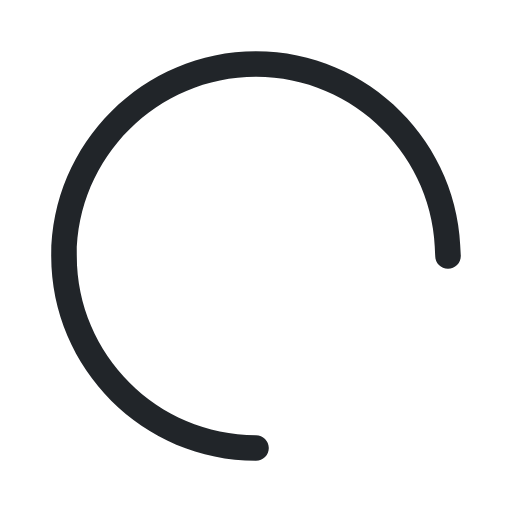
t = 0.00 s
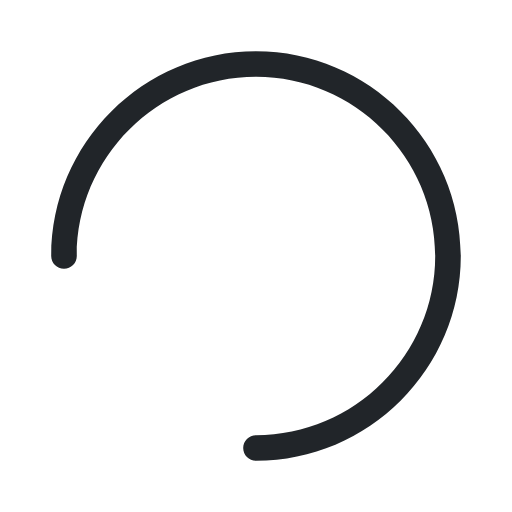
t = 0.38 s
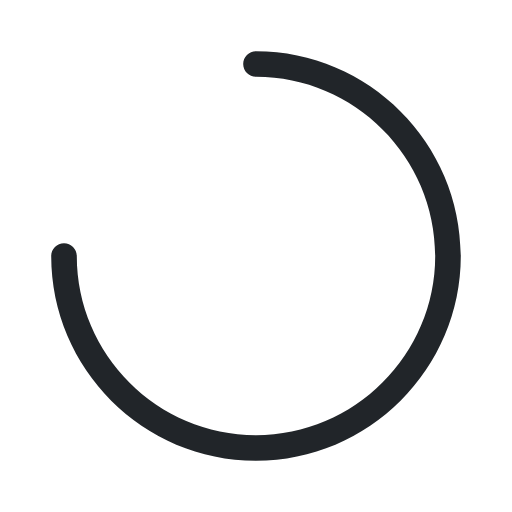
t = 0.75 s
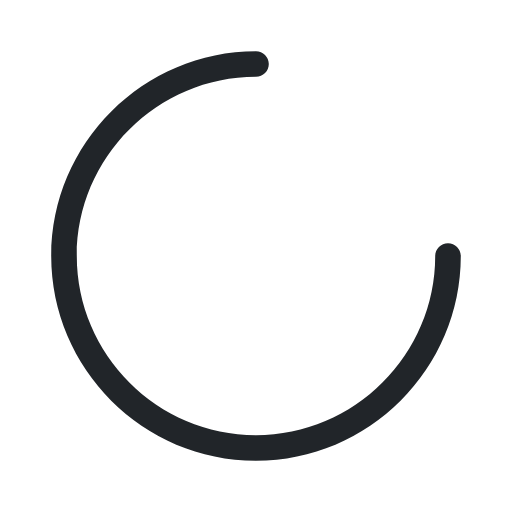
t = 1.13 s

The animated SVG that drew these frames (rendered in a browser with its animation timeline set to each time). Animation: 1 SMIL element (animateTransform=1); one cycle of 1.50 s, repeats indefinitely.

<svg version="1.1" 
	id="spinner" 
	xmlns="http://www.w3.org/2000/svg" 
	xmlns:xlink="http://www.w3.org/1999/xlink" 
	x="0px" 
	y="0px"
	viewBox="0 0 80 80" 
	xml:space="preserve">

	<path
		id="spinner" 
		fill="#212529" 
		d="M40,72C22.4,72,8,57.6,8,40C8,22.4,
		22.4,8,40,8c17.6,0,32,14.4,32,32c0,1.1-0.9,2-2,2
		s-2-0.9-2-2c0-15.4-12.6-28-28-28S12,24.6,12,40s12.6,
		28,28,28c1.1,0,2,0.9,2,2S41.1,72,40,72z"
	>

		<animateTransform
			attributeType="xml"
			attributeName="transform"
			type="rotate"
			from="0 40 40"
			to="360 40 40"
			dur="1.5s"
			repeatCount="indefinite"
		/>
	</path>
</svg>
